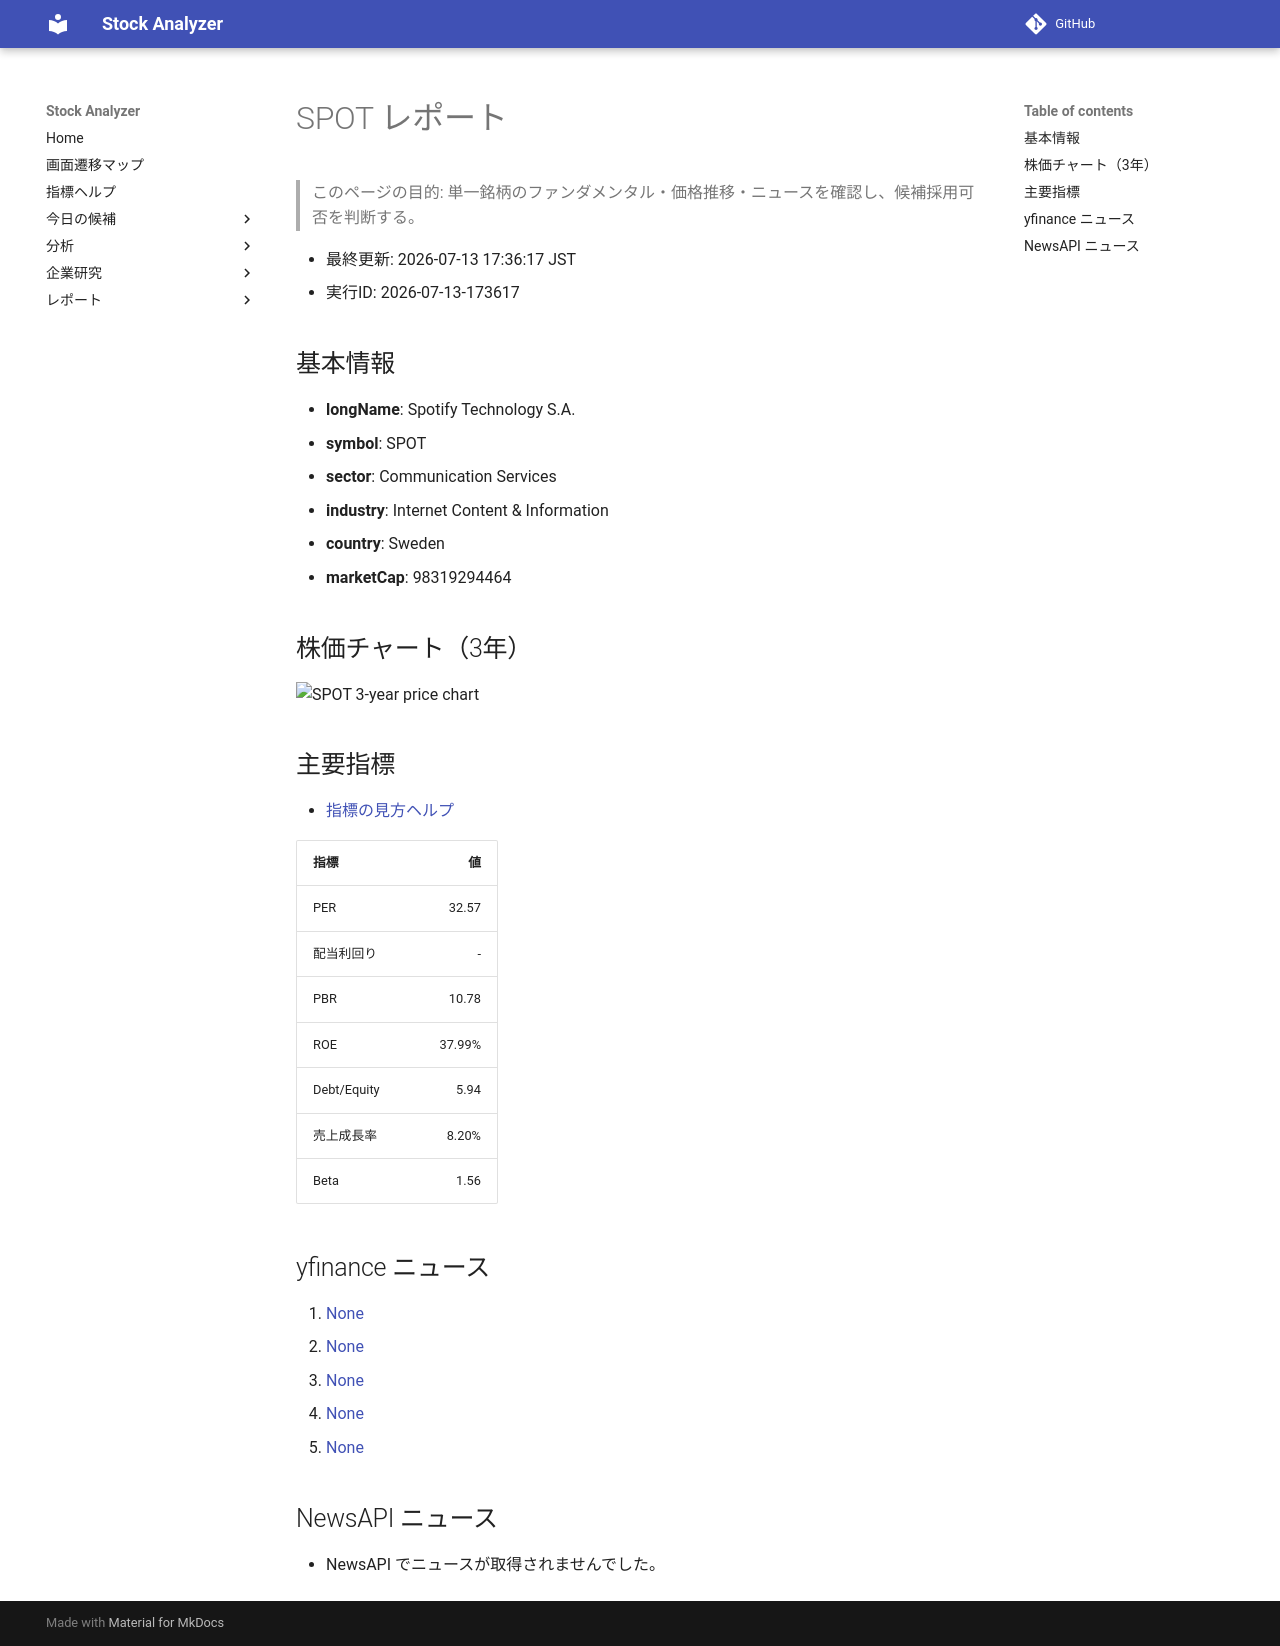

repository: Yumi-note/Making-APP · page: reports/2026-07-13/173617/SPOT/index.html · generator: mkdocs

# SPOT レポート

> このページの目的: 単一銘柄のファンダメンタル・価格推移・ニュースを確認し、候補採用可否を判断する。

- 最終更新: 2026-07-13 17:36:17 JST
- 実行ID: 2026-07-13-173617

## 基本情報

- **longName**: Spotify Technology S.A.
- **symbol**: SPOT
- **sector**: Communication Services
- **industry**: Internet Content & Information
- **country**: Sweden
- **marketCap**: 98319294464

## 株価チャート（3年）

![SPOT 3-year price chart](SPOT_3y.png)

## 主要指標

- [指標の見方ヘルプ](../../../../indicators.md)

| 指標 | 値 |
|---|---:|
| PER | 32.57 |
| 配当利回り | - |
| PBR | 10.78 |
| ROE | 37.99% |
| Debt/Equity | 5.94 |
| 売上成長率 | 8.20% |
| Beta | 1.56 |

## yfinance ニュース

1. [None](None)
2. [None](None)
3. [None](None)
4. [None](None)
5. [None](None)

## NewsAPI ニュース

- NewsAPI でニュースが取得されませんでした。
